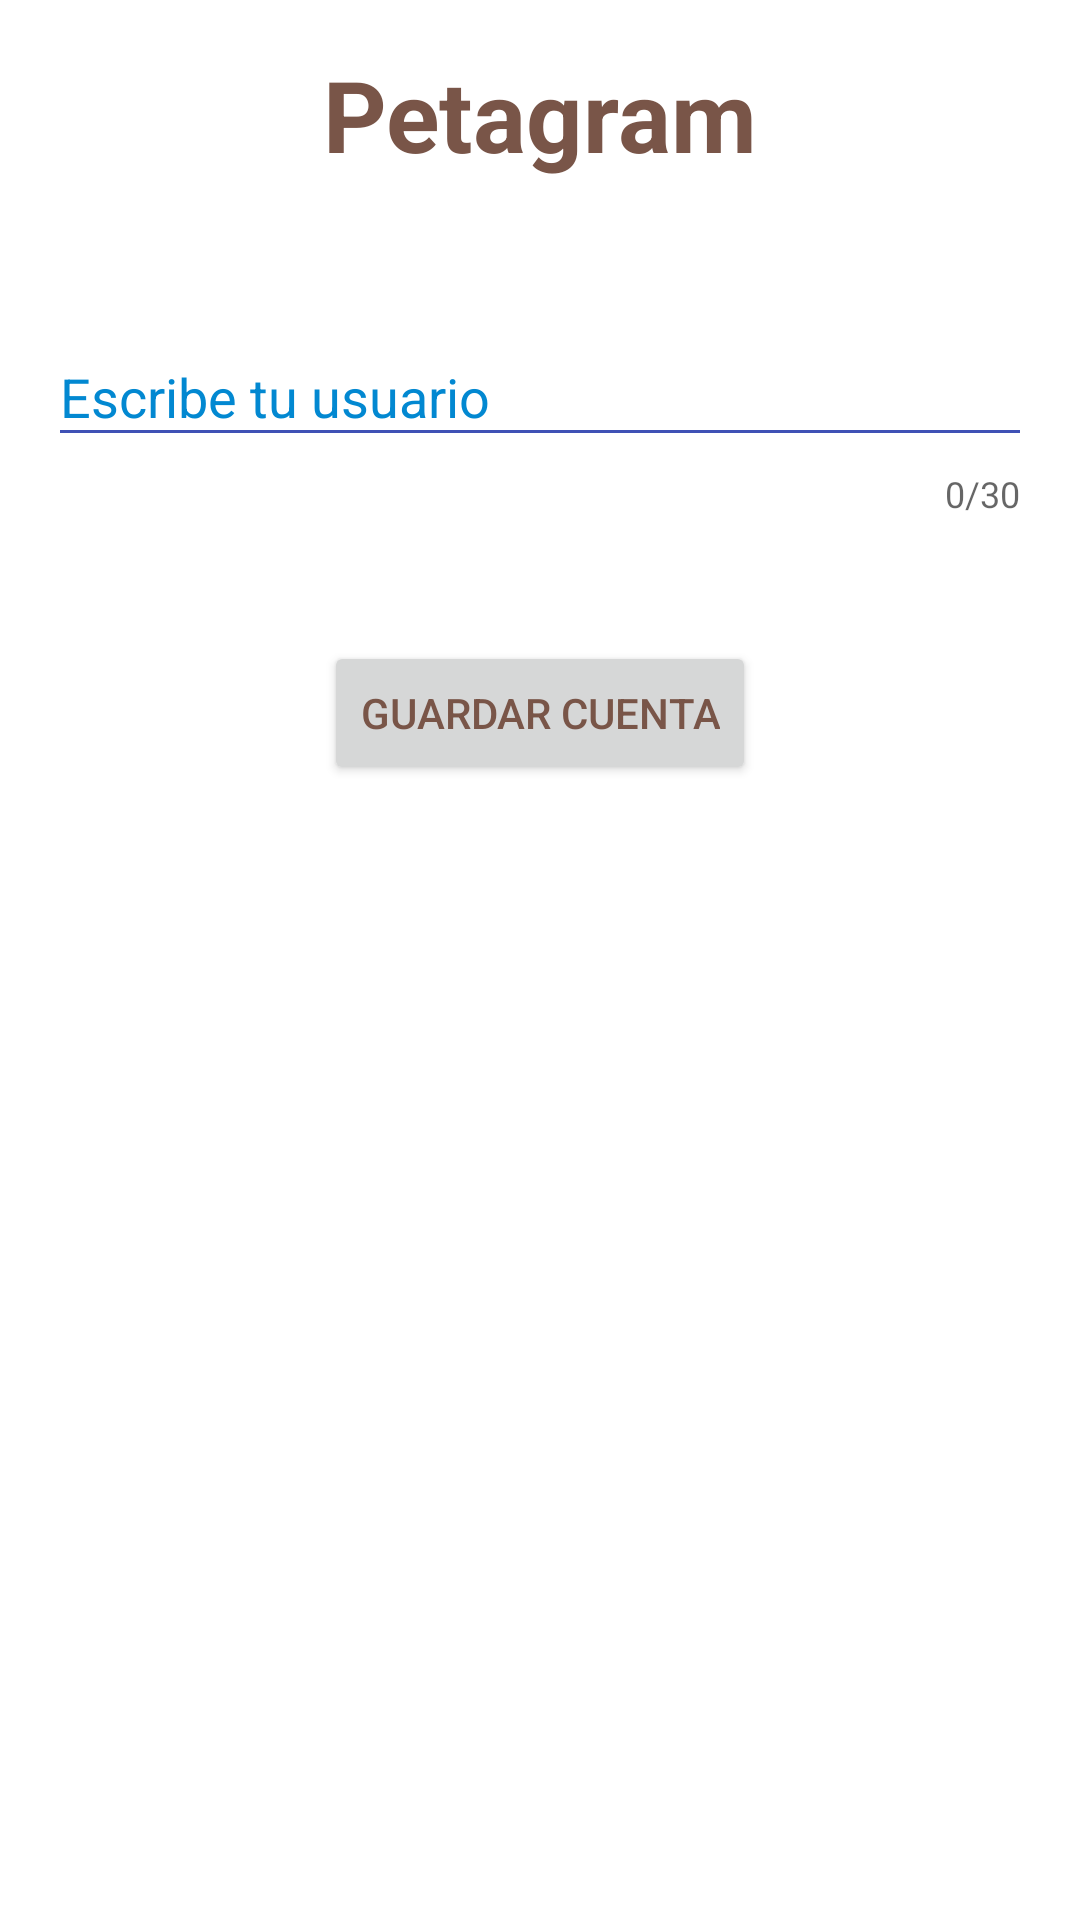

Layout XML and referenced resources for this Android screen:
<!-- AndroidManifest.xml: application theme AppTheme -->
<!-- res/layout/activity_configurar_cuenta.xml -->
<?xml version="1.0" encoding="utf-8"?>
<LinearLayout xmlns:android="http://schemas.android.com/apk/res/android"
    xmlns:app="http://schemas.android.com/apk/res-auto"
    android:orientation="vertical"
    android:layout_width="match_parent"
    android:layout_height="match_parent"
    android:padding="@dimen/activity_vertical_margin">
    <TextView
        android:id="@+id/tvNombre"
        android:layout_width="wrap_content"
        android:layout_height="wrap_content"
        android:text="@string/petagram"
        android:textStyle="bold"
        android:textSize="@dimen/nombre_contacto"
        android:layout_gravity="center_horizontal"
        />



    <LinearLayout
        android:orientation="horizontal"
        android:layout_width="match_parent"
        android:layout_height="wrap_content"
        android:layout_marginTop="40dp"
        android:onClick="enviarMail"
        >

        <android.support.design.widget.TextInputLayout

            android:id="@+id/tilNombreCuenta"
            android:layout_width="match_parent"
            android:layout_height="wrap_content"
            android:layout_below="@+id/tvContactoTitulo"
            app:hintTextAppearance="@style/FloatingLabel"
            android:textColorHint="@color/colorPrimaryDark"
            app:counterEnabled="true"
            app:counterMaxLength="30"
            app:counterOverflowTextAppearance="@style/AppTheme.CharacterCounter"

            >


            <android.support.design.widget.TextInputEditText
                android:layout_marginTop="@dimen/activity_horizontal_margin"
                android:id="@+id/inNombreCuenta"
                android:layout_width="match_parent"
                android:layout_height="wrap_content"
                android:hint="@string/config_cuenta"
                android:theme="@style/EditText"

                />

        </android.support.design.widget.TextInputLayout>

    </LinearLayout>

    <Button
        android:id="@+id/btnGuardarCuenta"
        android:layout_width="wrap_content"
        android:layout_height="wrap_content"
        android:text="Guardar Cuenta"
        android:layout_below="@+id/llmensaje"
        android:layout_marginTop="41dp"
        android:layout_gravity="center_horizontal"
        android:onClick="buscarContacto"/>


</LinearLayout>
<!-- resources referenced by this layout -->
<resources>
  <color name="colorPrimaryDark">#0288D1</color>
  <dimen name="activity_horizontal_margin">16dp</dimen>
  <dimen name="activity_vertical_margin">16dp</dimen>
  <dimen name="nombre_contacto">33dp</dimen>
  <string name="config_cuenta">Escribe tu usuario</string>
  <string name="petagram">Petagram</string>
  <style name="AppTheme.CharacterCounter" parent="TextAppearance.AppCompat.Small">
          <item name="android:textColor">@color/rojo</item>
      </style>
  <style name="EditText" parent="AppTheme">
              
              <item name="colorControlNormal">@color/indigo</item>
              
              <item name="colorControlActivated">@color/teal</item>
          </style>
  <style name="FloatingLabel" parent="@android:style/TextAppearance">
              
              <item name="android:textColor">@color/naranja</item>
              
              <item name="android:textSize">@dimen/floating_label</item>
              
              <item name="android:textColorHint">@color/colorPrimaryDark</item>
          </style>
  <style name="AppTheme" parent="Theme.AppCompat.Light.DarkActionBar">
          
          <item name="colorPrimary">@color/colorPrimary</item>
          <item name="colorPrimaryDark">@color/colorPrimaryDark</item>
          <item name="colorAccent">@color/colorAccent</item>
  
  
          <item name="android:textColor">@color/textColor</item>
          <item name="android:windowBackground">@color/windowsBackgorundColor</item>
  
      </style>
  <color name="rojo">#ff0008</color>
  <color name="indigo">#3F51B5</color>
  <color name="teal">#009688</color>
  <color name="naranja">#FF5722</color>
  <dimen name="floating_label">12dp</dimen>
  <color name="colorPrimary">#03A9F4</color>
  <color name="colorAccent">#FF4081</color>
  <color name="textColor">#795548</color>
  <color name="windowsBackgorundColor">#FFFFFF</color>
</resources>
